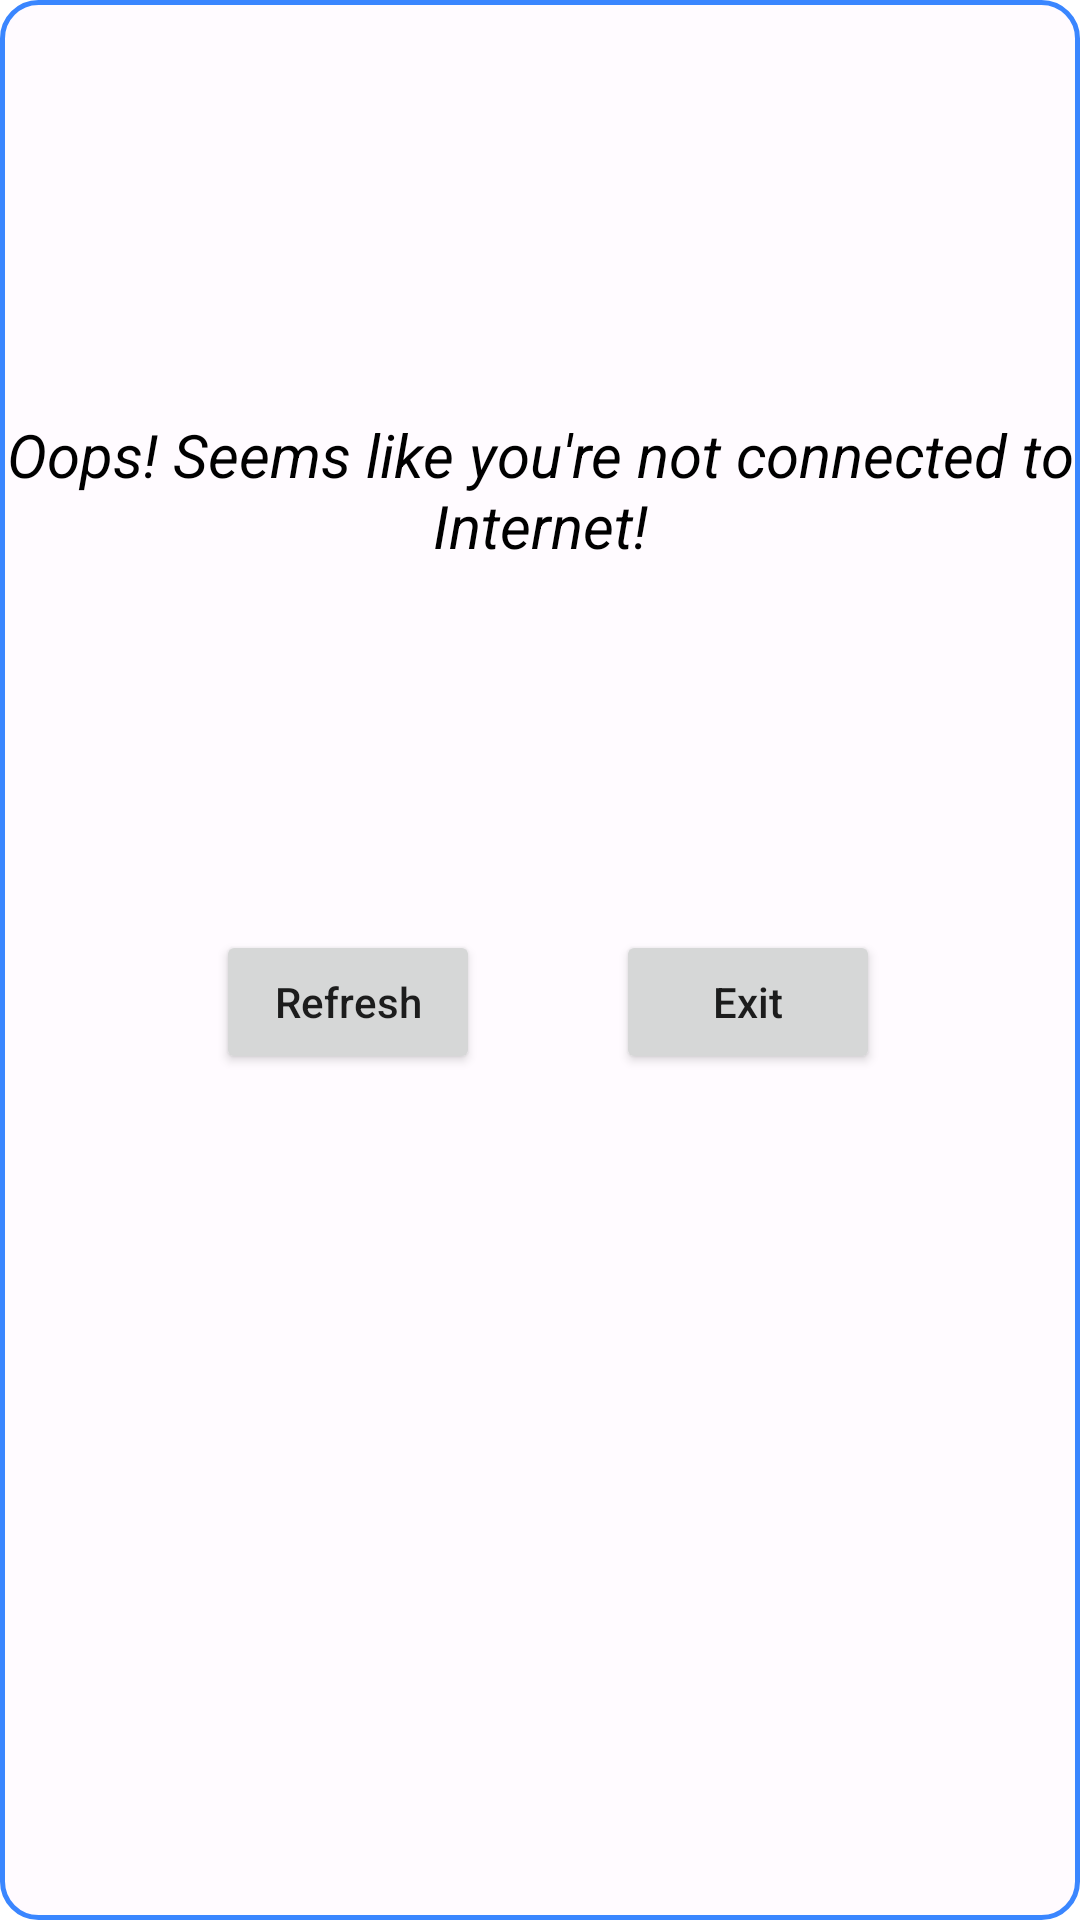

Android layout source for this screen:
<!-- AndroidManifest.xml: application theme Theme.NEWS -->
<!-- res/layout/dialog_layout.xml -->
<?xml version="1.0" encoding="utf-8"?>
<androidx.constraintlayout.widget.ConstraintLayout xmlns:android="http://schemas.android.com/apk/res/android"
    xmlns:app="http://schemas.android.com/apk/res-auto"
    xmlns:tools="http://schemas.android.com/tools"
    android:layout_width="match_parent"
    android:layout_height="wrap_content"
    android:layout_margin="10sp"
    android:background="@drawable/item_view_background">

    <TextView
        android:id="@+id/textView3"
        android:layout_width="wrap_content"
        android:layout_height="wrap_content"
        android:gravity="center"
        android:textStyle="italic"
        android:text="Oops! Seems like you're not connected to Internet!"
        android:textSize="20sp"
        android:textColor="@color/black"
        app:layout_constraintBottom_toBottomOf="parent"
        app:layout_constraintEnd_toEndOf="parent"
        app:layout_constraintStart_toStartOf="parent"
        app:layout_constraintTop_toTopOf="parent"
        app:layout_constraintVertical_bias="0.234" />

    <Button
        android:id="@+id/refresh"
        android:layout_width="wrap_content"
        android:layout_height="wrap_content"
        android:text="Refresh"
        android:textAllCaps="false"
        android:layout_margin="20sp"
        app:layout_constraintBottom_toBottomOf="parent"
        app:layout_constraintEnd_toEndOf="@+id/textView3"
        app:layout_constraintHorizontal_bias="0.224"
        app:layout_constraintStart_toStartOf="parent"
        app:layout_constraintTop_toBottomOf="@+id/textView3"
        app:layout_constraintVertical_bias="0.279" />

    <Button
        android:id="@+id/exit"
        android:layout_width="wrap_content"
        android:layout_height="wrap_content"
        android:text="Exit"
        android:layout_margin="20sp"
        android:textAllCaps="false"
        app:layout_constraintBottom_toBottomOf="parent"
        app:layout_constraintEnd_toEndOf="parent"
        app:layout_constraintHorizontal_bias="0.354"
        app:layout_constraintStart_toEndOf="@+id/refresh"
        app:layout_constraintTop_toBottomOf="@+id/textView3"
        app:layout_constraintVertical_bias="0.279" />
</androidx.constraintlayout.widget.ConstraintLayout>
<!-- resources referenced by this layout -->
<resources>
  <color name="black">#FF000000</color>
  <!-- drawable item_view_background (drawable) -->
  <?xml version="1.0" encoding="utf-8"?>
  <shape
      xmlns:android="http://schemas.android.com/apk/res/android"
      android:shape="rectangle">
      <corners android:radius="12sp"/>
      <solid android:color="@color/snow"></solid>
      <stroke android:width="1.5dp" android:color="@color/blue_violet"></stroke>
  
  
  </shape>
  <style name="Theme.NEWS" parent="Theme.MaterialComponents.DayNight.DarkActionBar">
          
          <item name="colorPrimary">@color/blue_violet</item>
          <item name="colorPrimaryVariant">@color/purple_700</item>
          <item name="colorOnPrimary">@color/white</item>
          
          <item name="colorSecondary">@color/teal_200</item>
          <item name="colorSecondaryVariant">@color/teal_700</item>
          <item name="colorOnSecondary">@color/black</item>
          
          <item name="android:statusBarColor">?attr/colorPrimaryVariant</item>
          
      </style>
  <color name="snow">#FFFBFF</color>
  <color name="blue_violet">#3A86FF</color>
  <color name="purple_700">#FF3700B3</color>
  <color name="white">#FFFFFFFF</color>
  <color name="teal_200">#FF03DAC5</color>
  <color name="teal_700">#FF018786</color>
</resources>
